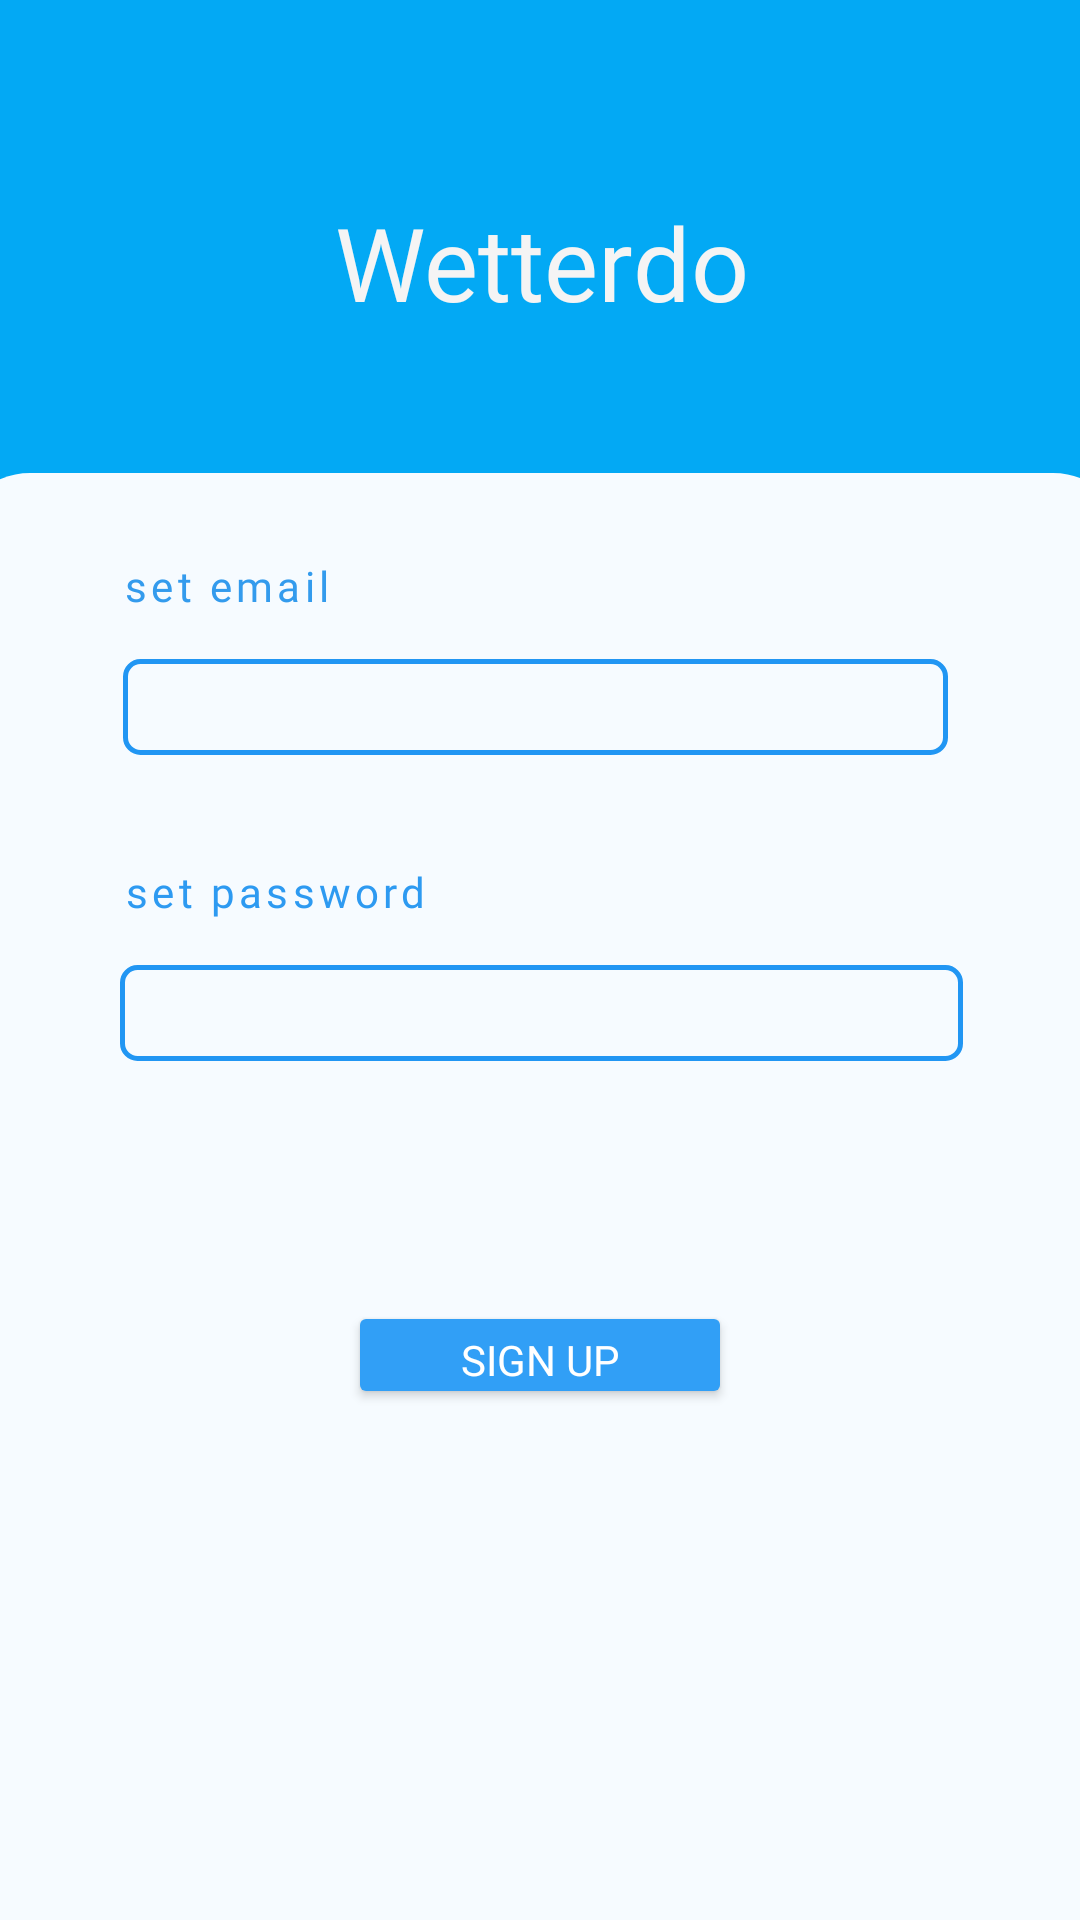

Android layout source for this screen:
<!-- AndroidManifest.xml: application theme Theme.Wetterbericht -->
<!-- res/layout/activity_signupactivity.xml -->
<?xml version="1.0" encoding="utf-8"?>
<androidx.constraintlayout.widget.ConstraintLayout xmlns:android="http://schemas.android.com/apk/res/android"
    xmlns:app="http://schemas.android.com/apk/res-auto"
    xmlns:tools="http://schemas.android.com/tools"
    android:layout_width="match_parent"
    android:layout_height="match_parent"
    android:background="#03A9F4"
    tools:context=".view.Login.Signupactivity">

    <TextView
        android:id="@+id/textView24"
        android:layout_width="371dp"
        android:layout_height="37dp"
        android:fontFamily="@font/righteous"
        android:gravity="center"
        android:text="Wetterdo"
        android:textColor="#F4F4F4"
        android:textSize="34sp"
        app:layout_constraintBottom_toBottomOf="parent"
        app:layout_constraintEnd_toEndOf="parent"
        app:layout_constraintStart_toStartOf="parent"
        app:layout_constraintTop_toTopOf="parent"
        app:layout_constraintVertical_bias="0.107" />

    <androidx.constraintlayout.widget.ConstraintLayout
        android:layout_width="391dp"
        android:layout_height="686dp"
        android:layout_marginTop="56dp"
        android:background="@drawable/bg_cornerwhite_atas"
        app:layout_constraintEnd_toEndOf="parent"
        app:layout_constraintStart_toStartOf="parent"
        app:layout_constraintTop_toBottomOf="@+id/textView24">

        <Button
            android:id="@+id/btn_signup"
            android:layout_width="128dp"
            android:layout_height="36dp"
            android:layout_marginTop="80dp"
            android:backgroundTint="#319FF6"
            android:fontFamily="@font/righteous"
            android:text="Sign up"
            android:textColor="@color/white"
            app:layout_constraintEnd_toEndOf="parent"
            app:layout_constraintHorizontal_bias="0.498"
            app:layout_constraintStart_toStartOf="parent"
            app:layout_constraintTop_toBottomOf="@+id/et_pass_signup" />

        <TextView
            android:id="@+id/textView26"
            android:layout_width="257dp"
            android:layout_height="22dp"
            android:layout_marginTop="28dp"
            android:fontFamily="@font/righteous"
            android:letterSpacing="0.1"
            android:lineSpacingExtra="10sp"
            android:text="set email"
            android:textColor="#339BED"
            app:layout_constraintEnd_toEndOf="parent"
            app:layout_constraintHorizontal_bias="0.417"
            app:layout_constraintStart_toStartOf="parent"
            app:layout_constraintTop_toTopOf="parent" />

        <TextView
            android:id="@+id/textView30"
            android:layout_width="262dp"
            android:layout_height="22dp"
            android:layout_marginTop="36dp"
            android:letterSpacing="0.1"
            android:fontFamily="@font/righteous"
            android:text="set password"
            android:textColor="#2D9AF1"
            app:layout_constraintEnd_toEndOf="parent"
            app:layout_constraintHorizontal_bias="0.437"
            app:layout_constraintStart_toStartOf="parent"
            app:layout_constraintTop_toBottomOf="@+id/et_email_signup" />

        <EditText
            android:id="@+id/et_email_signup"
            android:layout_width="275dp"
            android:layout_height="32dp"
            android:layout_marginTop="12dp"
            android:background="@drawable/borderblue"
            android:padding="5px"
            android:textAlignment="center"
            android:textColor="#2196F3"
            app:layout_constraintEnd_toEndOf="parent"
            app:layout_constraintHorizontal_bias="0.482"
            app:layout_constraintStart_toStartOf="parent"
            app:layout_constraintTop_toBottomOf="@+id/textView26" />

        <EditText
            android:id="@+id/et_pass_signup"
            android:layout_width="281dp"
            android:layout_height="32dp"
            android:layout_marginTop="12dp"
            android:background="@drawable/borderblue"
            android:padding="5px"
            android:textAlignment="center"
            android:textColor="#F4F4F4"
            app:layout_constraintEnd_toEndOf="parent"
            app:layout_constraintStart_toStartOf="parent"
            app:layout_constraintTop_toBottomOf="@+id/textView30" />
    </androidx.constraintlayout.widget.ConstraintLayout>
</androidx.constraintlayout.widget.ConstraintLayout>
<!-- resources referenced by this layout -->
<resources>
  <color name="white">#FFFFFFFF</color>
  <!-- drawable bg_cornerwhite_atas (drawable) -->
  <?xml version="1.0" encoding="utf-8"?>
  <shape xmlns:android="http://schemas.android.com/apk/res/android">
      <solid android:color="#F6FBFF"/>
      <corners
          android:topLeftRadius="25dp"
          android:topRightRadius="25dp"
          />
  </shape>
  <!-- drawable borderblue (drawable) -->
  <?xml version="1.0" encoding="utf-8"?>
  <shape
      xmlns:android="http://schemas.android.com/apk/res/android"
      android:shape="rectangle">
      <corners android:radius="5dp" />
  
      <stroke
          android:width="1.5dp"
          android:color="#2196F3" />
  </shape>
  <style name="Theme.Wetterbericht" parent="Theme.MaterialComponents.Light.NoActionBar">
          
          <item name="colorPrimary">@color/purple_500</item>
          <item name="colorPrimaryVariant">@color/purple_700</item>
          <item name="colorOnPrimary">@color/white</item>
          
          <item name="colorSecondary">@color/teal_200</item>
          <item name="colorSecondaryVariant">@color/teal_700</item>
          <item name="colorOnSecondary">@color/black</item>
          
          <item name="android:statusBarColor" tools:targetApi="l">@color/main</item>
          
          <item name="bottomSheetDialogTheme">@style/AppBottomSheetDialogTheme</item>
      </style>
  <color name="purple_500">#FF6200EE</color>
  <color name="purple_700">#FF3700B3</color>
  <color name="teal_200">#FF03DAC5</color>
  <color name="teal_700">#FF018786</color>
  <color name="black">#FF000000</color>
  <color name="main">#F3F3F3</color>
  <style name="AppBottomSheetDialogTheme" parent="Theme.Design.Light.BottomSheetDialog">
          <item name="bottomSheetStyle">@style/AppModalStyle</item>
      </style>
  <style name="AppModalStyle" parent="Widget.Design.BottomSheet.Modal">
          <item name="android:background">@color/main</item>
      </style>
</resources>
